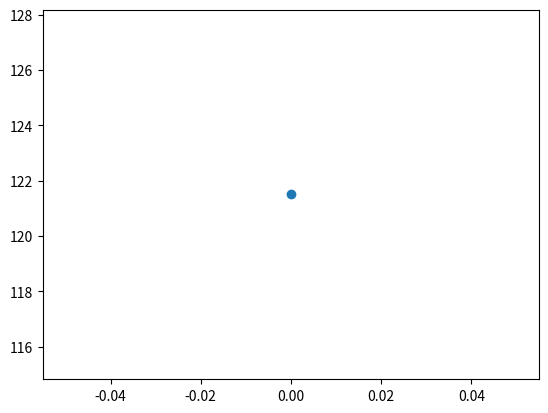

Write Python code to recreate this figure.
import matplotlib
matplotlib.use("Agg")
import matplotlib.pyplot as plt
import numpy as np
import pandas as pd

fig, ax = plt.subplots()
(line,) = ax.plot(pd.Index([0.0], dtype='float64', name='sweep'), np.array([121.5]), marker="o", label="rec_name PPR EPSP_amp raw")
xdata = np.asarray(line.get_xdata(), dtype=float).ravel()
print("xdata:", xdata)
